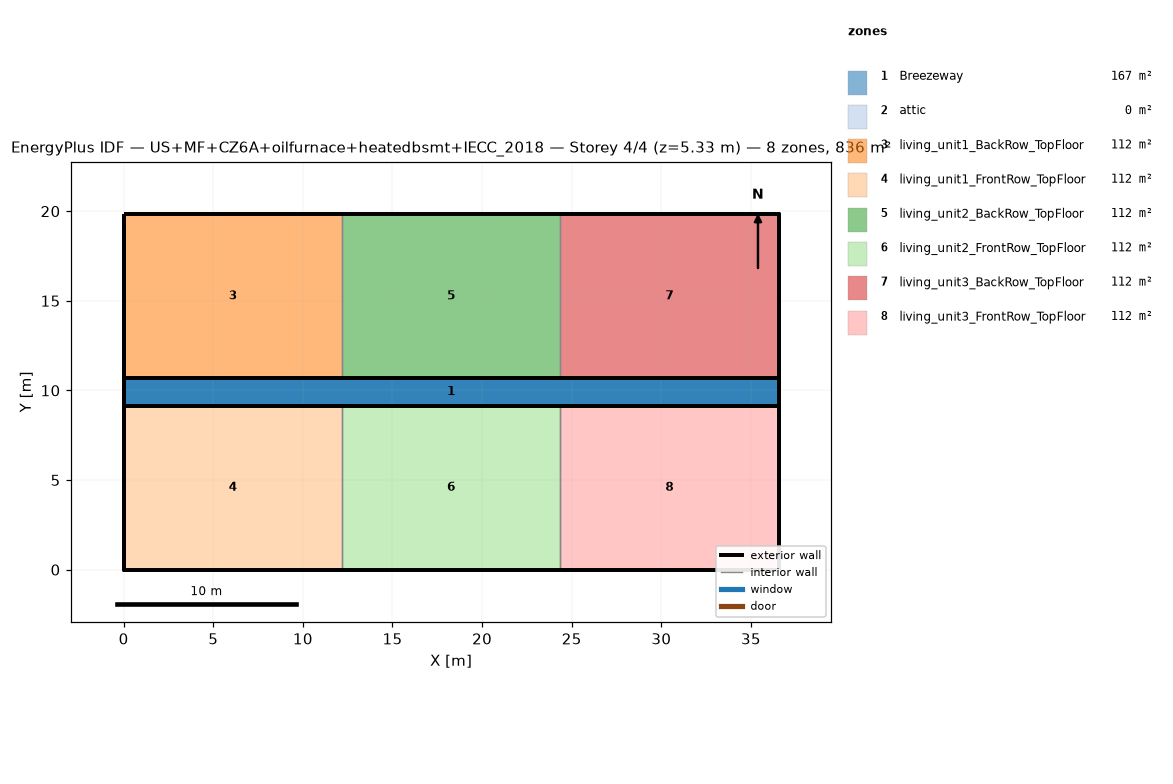
=== STOREY PLAN SPEC (per zone: floor XY polygon, exterior-wall plan segments, windows/doors) ===
zone 1: Breezeway  (167.0 m²)
  floor: (36.54, 9.16) (0.00, 9.16) (0.00, 10.68) (36.54, 10.68)
  floor: (36.54, 9.16) (0.00, 9.16) (0.00, 10.68) (36.54, 10.68)
  floor: (36.54, 9.16) (0.00, 9.16) (0.00, 10.68) (36.54, 10.68)
zone 2: attic  (0.0 m²)
  exterior wall: (36.54, 0.00) – (36.54, 19.84) – (36.54, 9.92)  [29.8 m]
  exterior wall: (0.00, 19.84) – (0.00, 0.00) – (0.00, 9.92)  [29.8 m]
zone 3: living_unit1_BackRow_TopFloor  (111.5 m²)
  floor: (12.18, 10.68) (0.00, 10.68) (0.00, 19.84) (12.18, 19.84)
  exterior wall: (12.18, 19.84) – (0.00, 19.84)  [12.2 m]
  exterior wall: (0.00, 19.84) – (0.00, 10.68)  [9.2 m]
  exterior wall: (0.00, 10.68) – (12.18, 10.68)  [12.2 m]
  interior walls: 1
zone 4: living_unit1_FrontRow_TopFloor  (111.5 m²)
  floor: (12.18, 0.00) (0.00, 0.00) (0.00, 9.16) (12.18, 9.16)
  exterior wall: (0.00, 0.00) – (12.18, 0.00)  [12.2 m]
  exterior wall: (0.00, 9.16) – (0.00, 0.00)  [9.2 m]
  exterior wall: (12.18, 9.16) – (0.00, 9.16)  [12.2 m]
  interior walls: 1
zone 5: living_unit2_BackRow_TopFloor  (111.5 m²)
  floor: (24.36, 10.68) (12.18, 10.68) (12.18, 19.84) (24.36, 19.84)
  exterior wall: (12.18, 10.68) – (24.36, 10.68)  [12.2 m]
  exterior wall: (24.36, 19.84) – (12.18, 19.84)  [12.2 m]
  interior walls: 2
zone 6: living_unit2_FrontRow_TopFloor  (111.5 m²)
  floor: (24.36, 0.00) (12.18, 0.00) (12.18, 9.16) (24.36, 9.16)
  exterior wall: (12.18, 0.00) – (24.36, 0.00)  [12.2 m]
  exterior wall: (24.36, 9.16) – (12.18, 9.16)  [12.2 m]
  interior walls: 2
zone 7: living_unit3_BackRow_TopFloor  (111.5 m²)
  floor: (36.54, 10.68) (24.36, 10.68) (24.36, 19.84) (36.54, 19.84)
  exterior wall: (36.54, 10.68) – (36.54, 19.84)  [9.2 m]
  exterior wall: (36.54, 19.84) – (24.36, 19.84)  [12.2 m]
  exterior wall: (24.36, 10.68) – (36.54, 10.68)  [12.2 m]
  interior walls: 1
zone 8: living_unit3_FrontRow_TopFloor  (111.5 m²)
  floor: (36.54, 0.00) (24.36, 0.00) (24.36, 9.16) (36.54, 9.16)
  exterior wall: (24.36, 0.00) – (36.54, 0.00)  [12.2 m]
  exterior wall: (36.54, 0.00) – (36.54, 9.16)  [9.2 m]
  exterior wall: (36.54, 9.16) – (24.36, 9.16)  [12.2 m]
  interior walls: 1

=== DERIVED (storey summary) ===
Building: US+MF+CZ6A+oilfurnace+heatedbsmt+IECC_2018
Storey: 4 of 4  (floor level z = 5.33 m)
Storey gross floor area: 836.2 m²
Zones on this storey: 8
  - Breezeway: floor 167.0 m²
  - attic: floor 0.0 m²; exterior wall 59.5 m (81.9 m²); WWR 0.0%
  - living_unit1_BackRow_TopFloor: floor 111.5 m²; exterior wall 33.5 m (86.9 m²); WWR 0.0%
  - living_unit1_FrontRow_TopFloor: floor 111.5 m²; exterior wall 33.5 m (86.9 m²); WWR 0.0%
  - living_unit2_BackRow_TopFloor: floor 111.5 m²; exterior wall 24.4 m (63.1 m²); WWR 0.0%
  - living_unit2_FrontRow_TopFloor: floor 111.5 m²; exterior wall 24.4 m (63.1 m²); WWR 0.0%
  - living_unit3_BackRow_TopFloor: floor 111.5 m²; exterior wall 33.5 m (86.9 m²); WWR 0.0%
  - living_unit3_FrontRow_TopFloor: floor 111.5 m²; exterior wall 33.5 m (86.9 m²); WWR 0.0%
Zone adjacency (shared interzone walls):
  - living_unit1_BackRow_TopFloor ↔ living_unit2_BackRow_TopFloor
  - living_unit1_FrontRow_TopFloor ↔ living_unit2_FrontRow_TopFloor
  - living_unit2_BackRow_TopFloor ↔ living_unit3_BackRow_TopFloor
  - living_unit2_FrontRow_TopFloor ↔ living_unit3_FrontRow_TopFloor